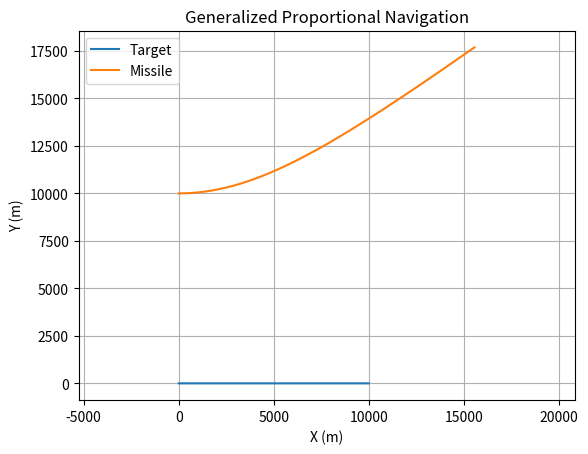

Source code (Python):
import numpy as np
import matplotlib.pyplot as plt

# Simulation parameters
N = 4              # Navigation constant
dt = 0.01          # Time step (seconds)
max_time = 100     # Maximum simulation time (seconds)
intercept_dist = 1 # Intercept distance threshold (meters)
g = 9.81           # Standard gravity (m/s^2)
max_g = 12         # Maximum missile G-load
max_accel = max_g * g # Maximum missile acceleration (m/s^2)

# Initial conditions
r_t = np.array([0.0, 0.0])       # Target initial position (m)
v_t = np.array([100.0, 0.0])     # Target velocity (m/s, constant)
r_m = np.array([0.0, 10000.0])   # Missile initial position (m)
v_m = np.array([200.0, 0.0])     # Missile initial velocity (m/s)

# Lists to store trajectories
positions_m = [r_m.copy()]
positions_t = [r_t.copy()]

# Simulation loop
t = 0
while t < max_time:
    # Compute relative position and velocity
    r = r_t - r_m
    v = v_t - v_m
    r_norm = np.linalg.norm(r)
    
    # Check for intercept
    if r_norm < intercept_dist:
        print(f"Intercept at time {t:.2f} s")
        break
    
    if r_norm > 0:
        # Compute LOS rate (sigma_dot)
        r_cross_v = r[0] * v[1] - r[1] * v[0]
        sigma_dot = r_cross_v / r_norm**2
        
        # Relative velocity magnitude and direction
        V_r = np.linalg.norm(v)
        if V_r > 0:
            e_v = v / V_r
            # Perpendicular to relative velocity (rotate 90° counterclockwise)
            n = np.array([-e_v[1], e_v[0]])
            # Acceleration command
            a_m = N * V_r * sigma_dot * n
        else:
            a_m = np.array([0.0, 0.0])
        
        # Apply acceleration limit
        a_m_norm = np.linalg.norm(a_m)
        if a_m_norm > max_accel:
            a_m = a_m * (max_accel / a_m_norm)
        
        # Update missile state
        v_m += a_m * dt
        r_m += v_m * dt
        
        # Update target state (constant velocity)
        r_t += v_t * dt
        
        # Store positions
        positions_m.append(r_m.copy())
        positions_t.append(r_t.copy())
        
        t += dt
    else:
        break

# Plot trajectories
positions_m = np.array(positions_m)
positions_t = np.array(positions_t)
plt.plot(positions_t[:, 0], positions_t[:, 1], label='Target')
plt.plot(positions_m[:, 0], positions_m[:, 1], label='Missile')
plt.legend()
plt.xlabel('X (m)')
plt.ylabel('Y (m)')
plt.title('Generalized Proportional Navigation')
plt.grid(True)
plt.axis('equal')
plt.show()